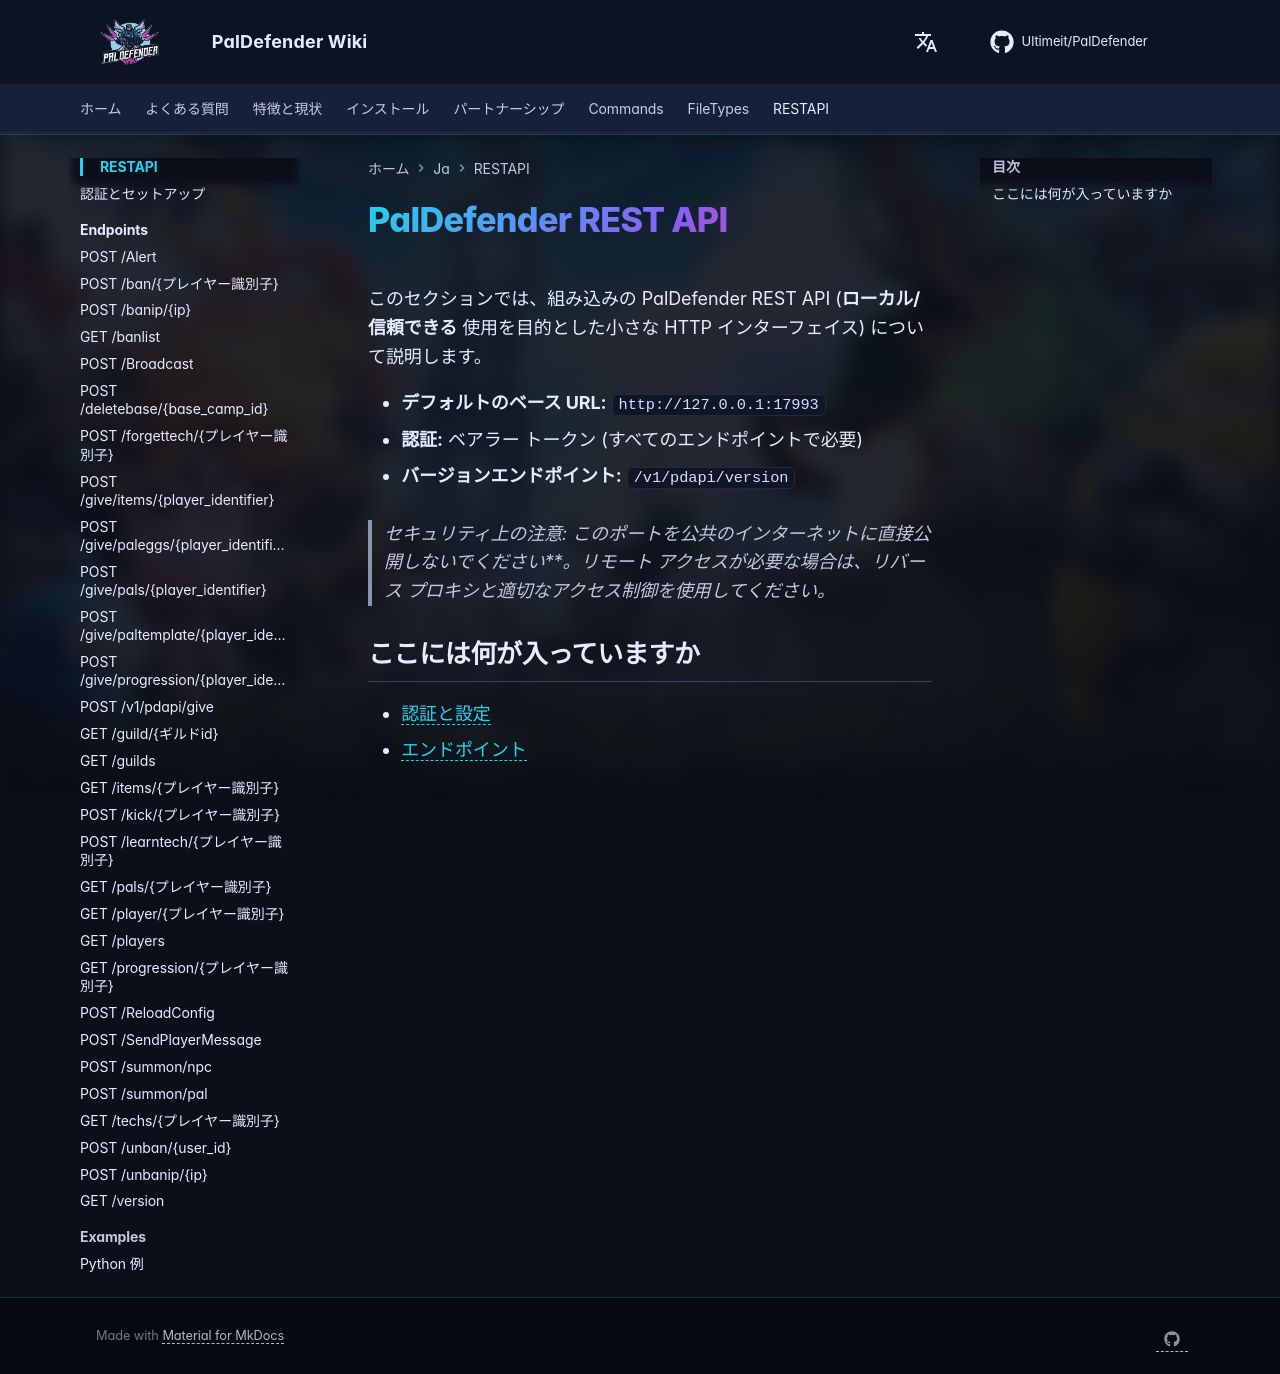

repository: Ultimeit/PalDefender · page: ja/RESTAPI/index.html · generator: mkdocs

# PalDefender REST API

このセクションでは、組み込みの PalDefender REST API (**ローカル/信頼できる** 使用を目的とした小さな HTTP インターフェイス) について説明します。

- **デフォルトのベース URL:** `http://127.0.0.1:17993`
- **認証:** ベアラー トークン (すべてのエンドポイントで必要)
- **バージョンエンドポイント:** `/v1/pdapi/version`

> セキュリティ上の注意: このポートを公共のインターネットに直接公開しないでください**。リモート アクセスが必要な場合は、リバース プロキシと適切なアクセス制御を使用してください。

## ここには何が入っていますか
- [認証と設定](authentication.md)
- [エンドポイント](Endpoints/index.md)
